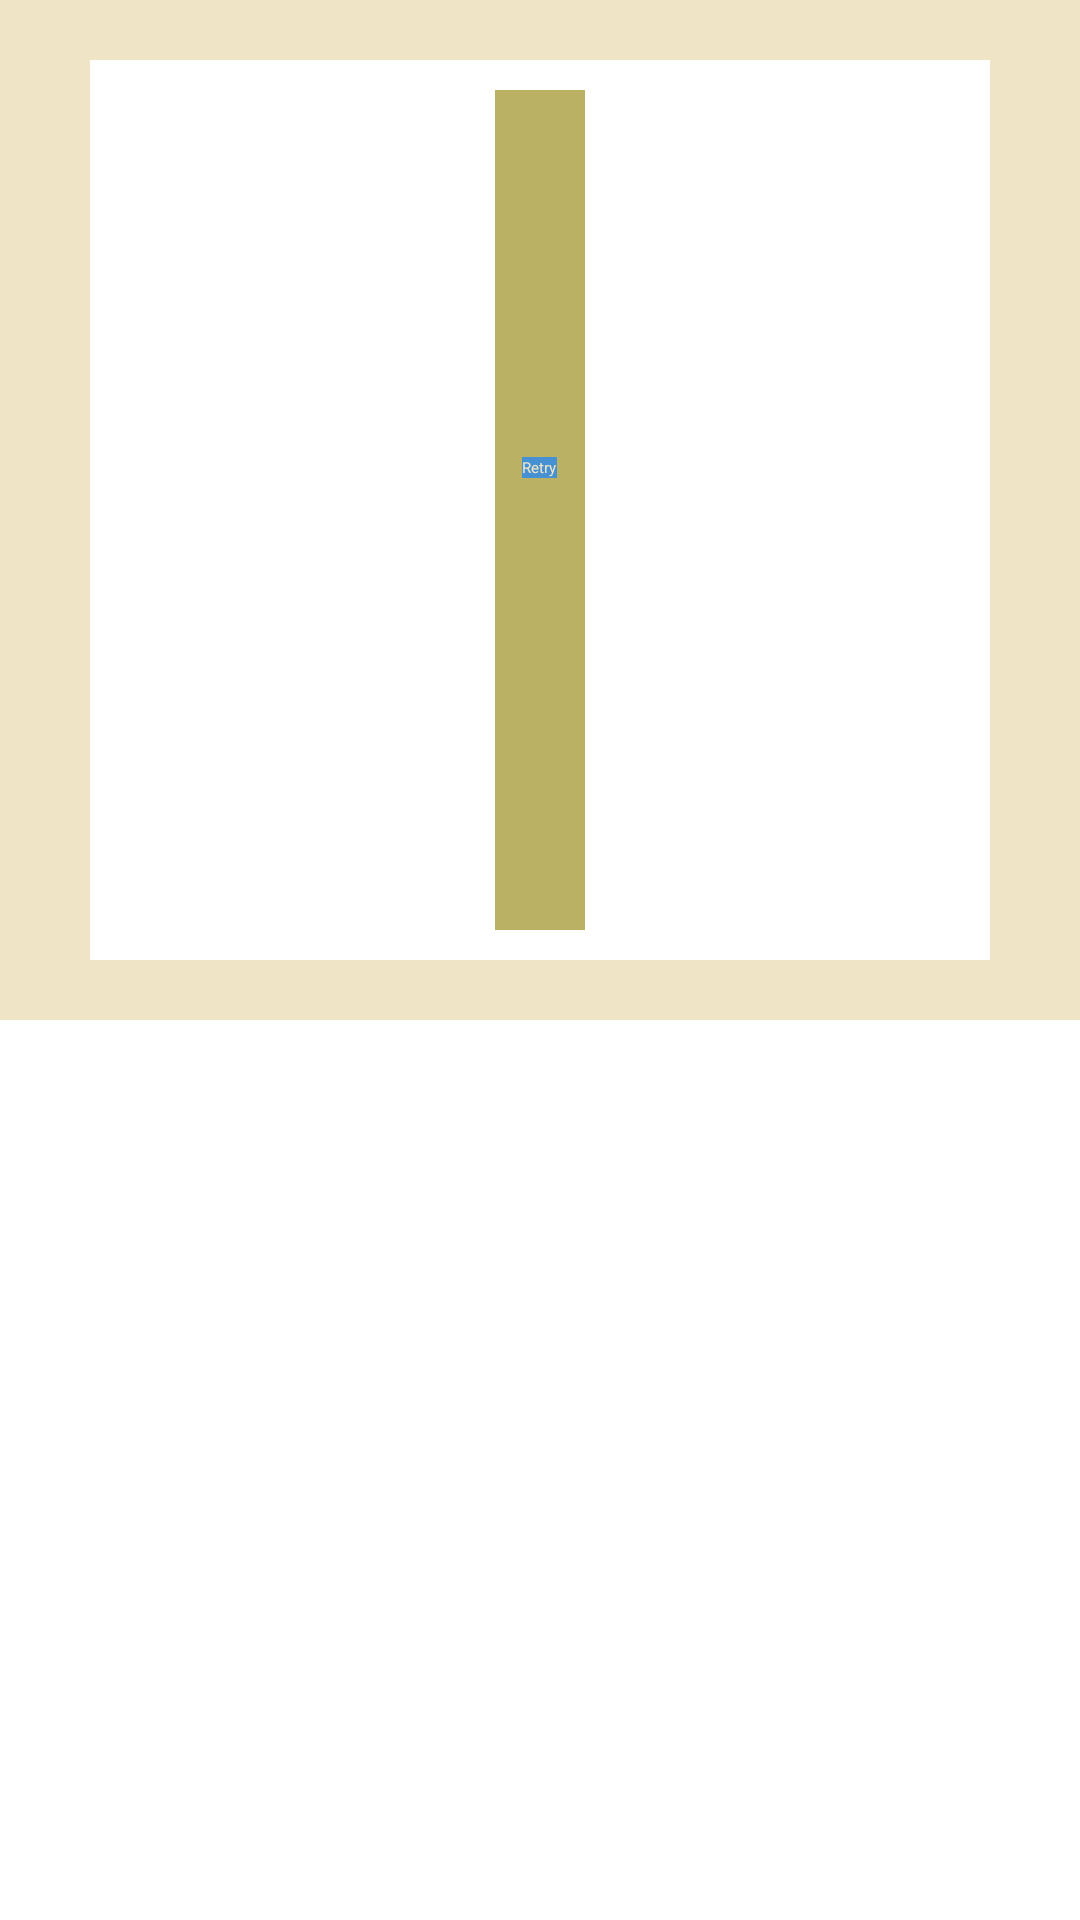

Here is an Android app screen rendered from its layout file. Give the layout XML and the strings, colors and styles it references.
<!-- AndroidManifest.xml: application theme Theme.Catalog -->
<!-- res/layout/fragment_details.xml -->
<?xml version="1.0" encoding="utf-8"?>
<layout xmlns:android="http://schemas.android.com/apk/res/android"
    xmlns:app="http://schemas.android.com/apk/res-auto"
    xmlns:tools="http://schemas.android.com/tools">

    <androidx.coordinatorlayout.widget.CoordinatorLayout
        android:layout_width="match_parent"
        android:layout_height="match_parent"
        android:orientation="vertical"
        >

        <LinearLayout
            android:layout_width="match_parent"
            android:layout_height="match_parent"
            android:orientation="vertical"
            android:layout_marginTop="0dp"
            android:layout_marginBottom="10dp">

            <LinearLayout
                android:layout_width="match_parent"
                android:layout_height="wrap_content"
                android:orientation="vertical"
                android:background="@color/secondary_light"
                android:paddingTop="20dp"
                android:paddingBottom="20dp"
                android:paddingLeft="20dp"
                android:paddingRight="20dp"
                >
                <include
                    android:id="@+id/image_include"
                    android:layout_width="300dp"
                    android:layout_height="300dp"
                    android:layout_gravity="center_horizontal"
                    layout="@layout/image_and_progress"
                />
            </LinearLayout>
            <LinearLayout
                android:layout_width="match_parent"
                android:layout_height="wrap_content"
                android:orientation="vertical"
                android:paddingTop="20dp"
                android:paddingBottom="10dp"
                android:paddingLeft="20dp"
                android:paddingRight="20dp">

                <TextView
                    android:id="@+id/details_id_text_view"
                    style="@style/Text.Normal"
                    android:layout_width="match_parent"
                    android:layout_marginTop="5dp"
                    android:layout_marginBottom="2dp"
                    android:text=""
                    android:textAlignment="center"
                    android:textSize="22sp"
                    tools:text="@tools:sample/cities" />

                <TextView
                    android:id="@+id/details_text_text_view"
                    style="@style/Text.Normal"
                    android:layout_width="match_parent"
                    android:layout_marginTop="5dp"
                    android:layout_marginBottom="2dp"
                    android:text=""
                    android:textSize="22sp"
                    tools:text="@tools:sample/cities" />
                <TextView
                    android:id="@+id/details_confidence_text_view"
                    android:layout_width="match_parent"
                    style="@style/Text.Normal"
                    android:text=""
                    android:textSize="22sp"
                    android:textAlignment="center"
                    android:layout_marginTop="5dp"
                    android:layout_marginBottom="2dp" />

                <TextView
                    android:id="@+id/details_image_url_text_view"
                    style="@style/Text.Normal"
                    android:layout_width="match_parent"
                    android:layout_marginTop="15dp"
                    android:layout_marginBottom="20dp"
                    android:text=""
                    android:textAlignment="center"
                    android:textSize="14sp"
                    tools:text="@tools:sample/cities" />
            </LinearLayout>
        </LinearLayout>
    </androidx.coordinatorlayout.widget.CoordinatorLayout>
</layout>
<!-- res/layout/image_and_progress.xml (included above) -->
<?xml version="1.0" encoding="utf-8"?>
<androidx.constraintlayout.widget.ConstraintLayout xmlns:android="http://schemas.android.com/apk/res/android"
    xmlns:tools="http://schemas.android.com/tools"
    xmlns:app="http://schemas.android.com/apk/res-auto"
    android:layout_width="match_parent"
    android:layout_height="match_parent"
    android:padding="10dp"
    android:background="@color/white">

    <ImageView
        android:id="@+id/image_view"
        android:layout_width="match_parent"
        android:layout_height="match_parent"
        app:layoutManager="LinearLayoutManager"
        app:layout_constraintHorizontal_bias='0.0'
        android:layout_gravity="center_horizontal"
        app:layout_constraintBottom_toBottomOf="parent"
        app:layout_constraintLeft_toLeftOf="parent"
        app:layout_constraintRight_toRightOf="parent"
        app:layout_constraintTop_toTopOf="parent"
        />

    <LinearLayout
        android:layout_width="wrap_content"
        android:layout_height="match_parent"
        android:orientation="vertical"
        android:gravity="center"
        android:background="@color/secondary_dark"
        app:layout_constraintBottom_toBottomOf="parent"
        app:layout_constraintEnd_toEndOf="parent"
        app:layout_constraintStart_toStartOf="parent"
        app:layout_constraintTop_toTopOf="parent">

        <androidx.appcompat.widget.AppCompatButton
            android:id="@+id/image_retry_button"
            style="@style/Button.Normal"
            android:text="@string/retry"
            android:layout_marginBottom="8dp"
            />

        <TextView
            android:id="@+id/image_error_message_text_view"
            style="@style/Text.Error"
            android:paddingLeft="15dp"
            android:paddingRight="15dp"
            android:textSize="15sp"
            />
    </LinearLayout>

    <ProgressBar
        android:id="@+id/image_progressbar"
        android:layout_width="wrap_content"
        android:layout_height="match_parent"
        android:layout_gravity="center_horizontal"
        android:gravity="center"
        android:indeterminateDrawable="@drawable/circular_progress"

        app:layout_constraintBottom_toBottomOf="parent"
        app:layout_constraintLeft_toLeftOf="parent"
        app:layout_constraintRight_toRightOf="parent"
        app:layout_constraintTop_toTopOf="parent"
        />
</androidx.constraintlayout.widget.ConstraintLayout>
<!-- resources referenced by this layout -->
<resources>
  <color name="secondary_dark">#BAB164</color>
  <color name="secondary_light">#EFE5C6</color>
  <color name="white">#FFFFFFFF</color>
  <string name="retry">Retry</string>
  <style name="Button.Normal" parent="ThemeOverlay.AppCompat">
          <item name="background">@drawable/rounded_corner_big_color</item>
          <item name="android:gravity">center</item>
          <item name="android:layout_width">wrap_content</item>
          <item name="android:layout_height">wrap_content</item>
          <item name="android:background">@color/primary_light</item>
          <item name="android:textColor">@color/secondary_light</item>
      </style>
  <style name="Text.Error" parent="ThemeOverlay.AppCompat">
          <item name="android:gravity">center</item>
          <item name="android:layout_width">wrap_content</item>
          <item name="android:layout_height">wrap_content</item>
          <item name="android:textColor">@color/error_text</item>
          <item name="android:textStyle">bold</item>
      </style>
  <style name="Text.Normal" parent="ThemeOverlay.AppCompat">
          <item name="android:gravity">center</item>
          <item name="android:layout_width">wrap_content</item>
          <item name="android:layout_height">wrap_content</item>
          <item name="android:textColor">@color/primary</item>
          <item name="android:textStyle">bold</item>
      </style>
  <style name="Theme.Catalog" parent="Theme.MaterialComponents.DayNight.DarkActionBar">
          
          <item name="colorPrimary">@color/primary</item>
          <item name="colorPrimaryVariant">@color/primary_dark</item>
          <item name="colorOnPrimary">@color/white</item>
          
          <item name="colorSecondary">@color/secondary</item>
          <item name="colorSecondaryVariant">@color/secondary_dark</item>
          <item name="colorOnSecondary">@color/black</item>
          
          <item name="android:statusBarColor">@color/primary_super_dark</item>
          
  
      </style>
  <color name="primary_light">#4691D3</color>
  <color name="error_text">#DF3A2E</color>
  <color name="primary">#4C72BD</color>
  <color name="primary_dark">#3B32B6</color>
  <color name="secondary">#EDE8B8</color>
  <color name="black">#FF000000</color>
  <color name="primary_super_dark">#270871</color>
</resources>
